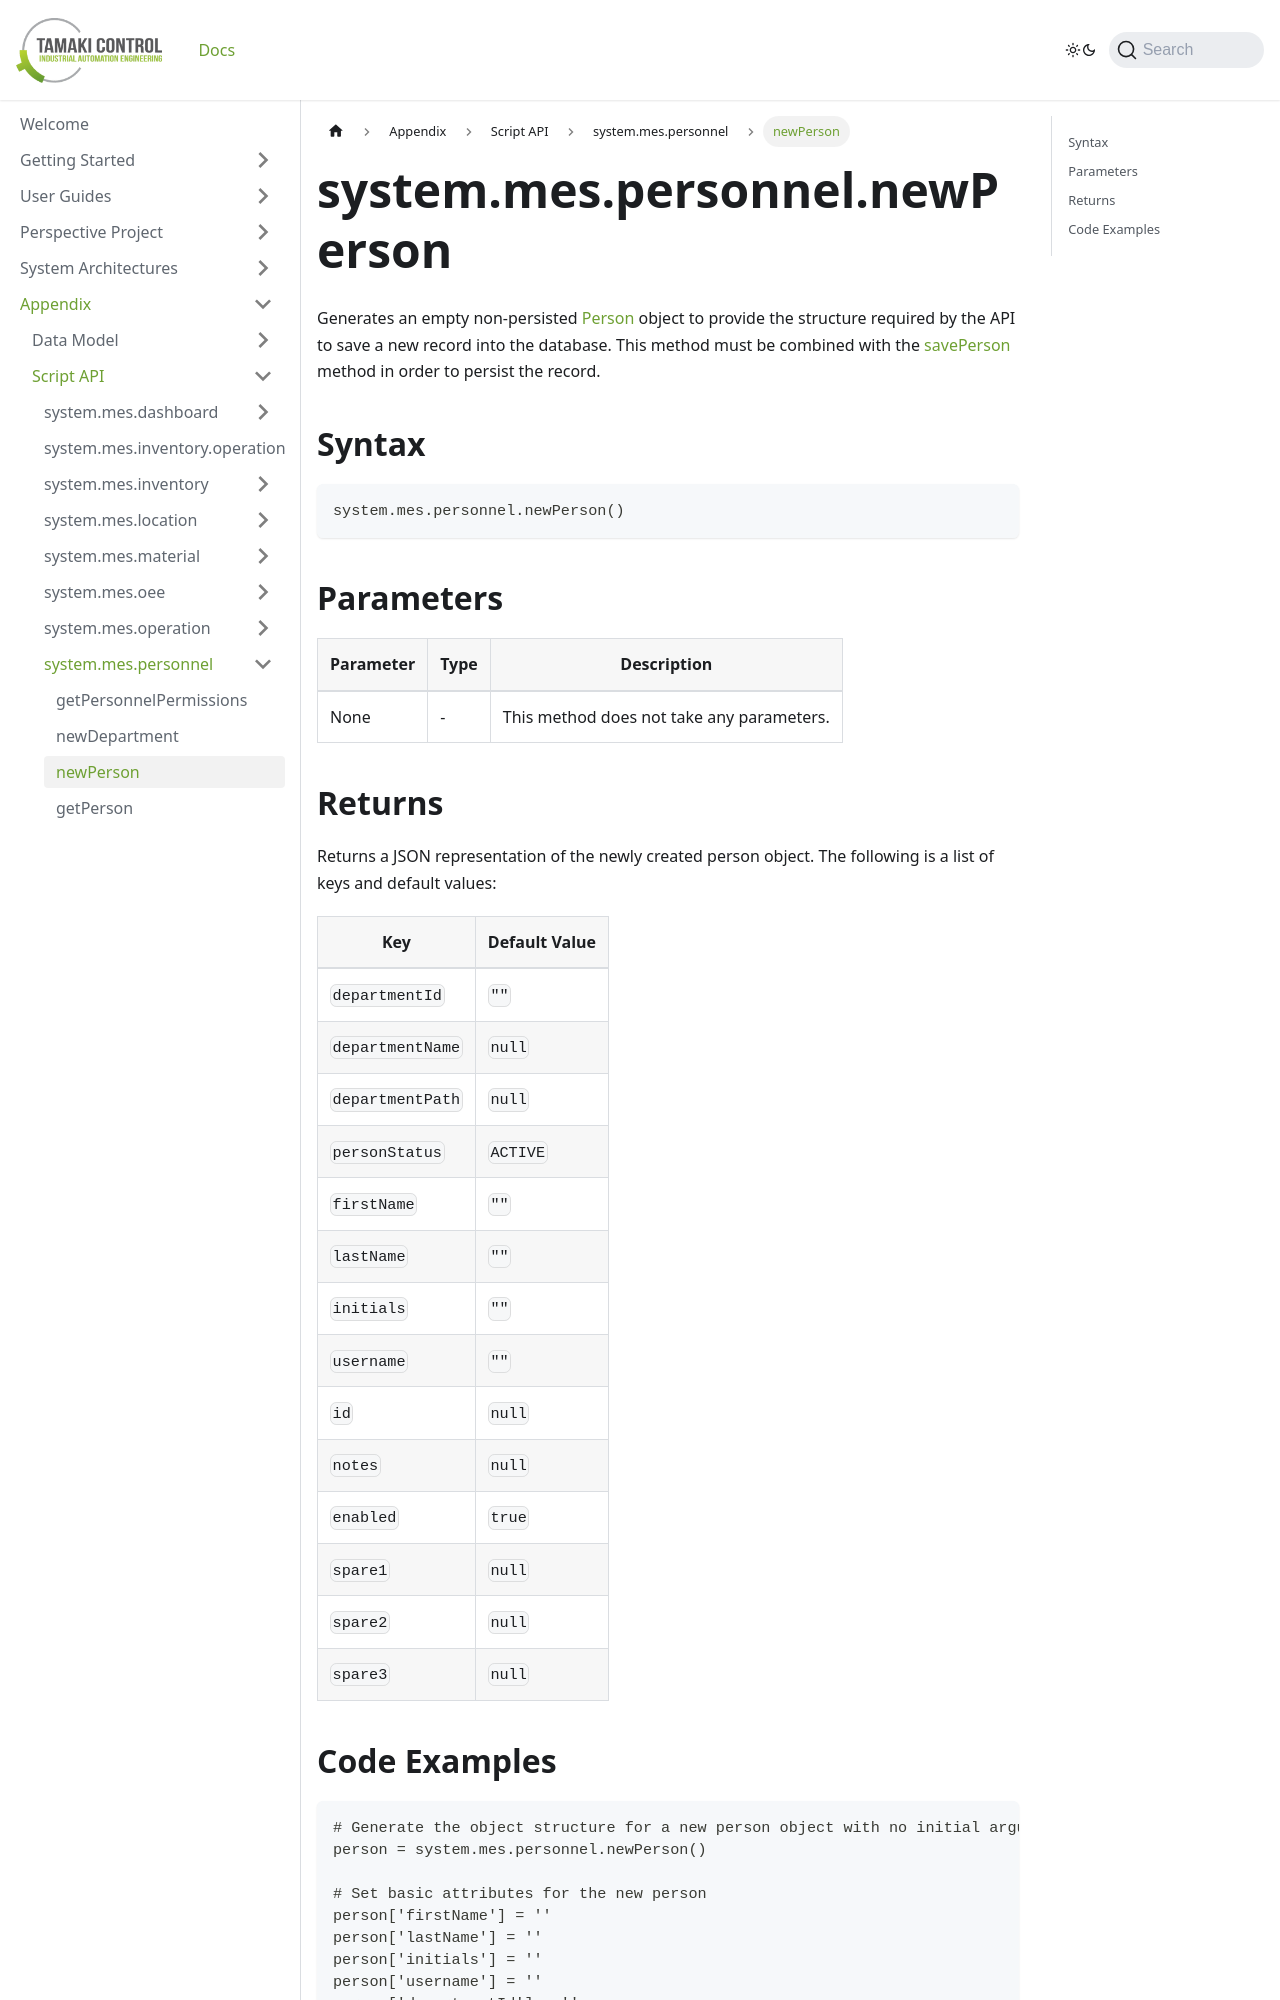

repository: TamakiControl/tamaki-mes-docs · page: docs/appendix/script-api/personnel-script-api/new-person/index.html · generator: docusaurus

---
sidebar_position: 2
title: "newPerson"
description: "Generates an empty non-persisted person object to provide the structure to retrieve records from the database."
---

# system.mes.personnel.newPerson

Generates an empty non-persisted [Person](../../data-model/personnel-model/personnel) object to provide the structure required by the API to save a new record into the database. This method must be combined with the [savePerson](./save-person) method in order to persist the record.

## Syntax

```
system.mes.personnel.newPerson()
```

## Parameters

| Parameter | Type | Description                               |
| --------- | ---- | ----------------------------------------- |
| None      | -    | This method does not take any parameters. |

## Returns

Returns a JSON representation of the newly created person object. The following is a list of keys and default values:

| Key            | Default Value |
| -------------- | ------------- |
| `departmentId` | `""`          |
| `departmentName` | `null`      |
| `departmentPath` | `null`      |
| `personStatus` | `ACTIVE`      |
| `firstName`    | `""`          |
| `lastName`     | `""`          |
| `initials`     | `""`          |
| `username`     | `""`          |
| `id`           | `null`        |
| `notes`        | `null`        |
| `enabled`      | `true`        |
| `spare1`       | `null`        |
| `spare2`       | `null`        |
| `spare3`       | `null`        |
